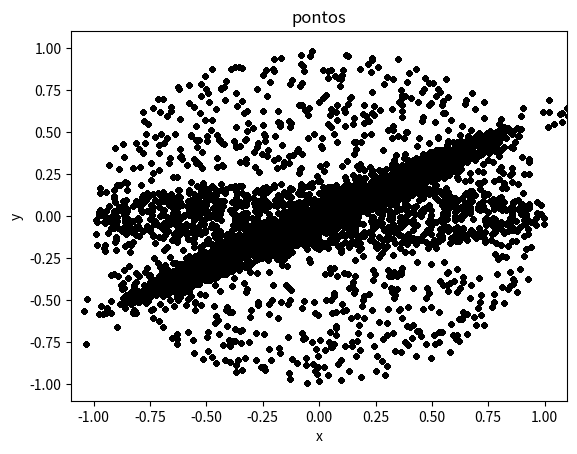

Reproduce this figure in Python.
# -*- coding: utf-8 -*-
# [redacted]
# [redacted]


import matplotlib.pyplot as plt
import numpy as np
from random import randint




#cria um conjunto de n pontos aleatórios dentro de um circulo de raio dado
def Points(n, radius):

    pontos=[]
    while (len(pontos)<n):

        x=0.00001*randint((-1)*radius*100000,radius*100000)
        y=0.00001*randint((-1)*radius*100000,radius*100000)
        
        dist=((x**2)+(y**2))**0.5
        if dist<radius:

            pontos.append([x, y])



    return pontos


#Plota os pontos 
def Grafics(lista):


    plt.xlabel('x')
    plt.ylabel('y')
    plt.title('pontos')
    plt.axis([-1.1,1.1,-1.1,1.1])

        
    x=[]
    y=[]
    for i in range(len(lista)):
        x.append(lista[i][0])
        y.append(lista[i][1])
    
    
    
    for i in range(len(lista)):
        plt.plot(x, y,'.',  color='black')

    plt.show()


def Transform1(lista, transform=[]):

    
    change=[]
    for i in range(len(lista)):
        change.append([(lista[i][0])*(transform[0]),(lista[i][1])*(transform[1])])

    return change

def Transform2(lista, T=[]):

    T=np.matrix(T)
    change=[]
    for i in range(len(lista)):
        xy=np.matrix(lista[i])

        
        xylinha=np.matmul(T, xy.transpose())
        bota=xylinha.getA1()
        x=bota[0]
        y=bota[1]
        change.append([x,y])
        

    return change


#obtendo matriz de covariancia
def Covariance(lista):

    k=[]
    for i in range(len(lista)):
        zero=[]
        for j in range(len(lista)):
            zero.append(0)

        k.append(zero)

    
    
    for i in range(len(lista)):
        for j in range(len(lista)):

            mediafi=(sum(lista[i]))/(len(lista[0]))
            mediafj=(sum(lista[j]))/(len(lista[0]))

            soma=0
            for g in range(len(lista[0])):

                soma+=(lista[i][g]-mediafi)*(lista[j][g]-mediafj)

            k[i][j]=(soma)/(len(lista[0])-1)



    return k
        

#ordenando os autovalores da matriz de covariancia para o PCA
def Ordenando(matriz=[]):

    
    ordenadoValor=[]
    ordenadoVector=[]
    eigenvalues, eigenvector=np.linalg.eigh(matriz)

    
    eigenvalues1=[]
    for i in range(len(eigenvalues)):
        eigenvalues1.append(eigenvalues[i])
    
  
    
    for i in range(len(eigenvalues)):
        maior=eigenvalues1.index(max(eigenvalues1))
        ordenadoValor.append(eigenvalues1[maior])
        ordenadoVector.append(eigenvector[maior])
        eigenvalues1.pop(maior)



    return ordenadoValor, ordenadoVector
                


#verifica se a matriz colocada é simetrica
def check_symmetric(matrix):
    
    symmetric = True

    for x in range(len(matrix)):
        for y in range(len(matrix[x])):
            if matrix[x][y] != matrix[y][x]:
                symmetric = False
                break # inner for
        if not symmetric:
            break # outer for

    print(f"Matrix is symmetric? {symmetric}")


#Principal component analysis          
def PCA(lista, rendimento):

    #covariancia=np.cov(lista)
    covariancia1=Covariance(lista)
    #print(covariancia==covariancia1)
    #covariancia1=np.matrix(covariancia1)
    
 
    Valor, Vector=Ordenando(covariancia1)

    Q=[]
    for i in Vector:
        Q.append(i)


    
    Q1=np.matrix(Q)
  
    lista1=np.matrix(lista)

    newFeature=np.matmul(Q1,lista1)
    newFeature=newFeature.getA()

    #analisando o rendimento dado e fornecendo um novo conjunto de dados

    '''
    somaValor=sum(Valor)

    
    divisao=0
    m=0
    soma=0
    while divisao<rendimento:

        soma+=Valor[m]
        #print(Valor[m])
        
        divisao=soma/somaValor
        #print(divisao)
        m+=1

    newFeature1=[]
    for i in range(m):
        newFeature1.append(newFeature[i])
    '''

    return newFeature





n1=Points(1000, 1)
Grafics(n1)
n2=Transform1(n1, [1,0.2])
Grafics(n2)


s=np.sin(np.pi/6)
c=np.cos(np.pi/6)

n3=Transform2(n2, [[c, s],[s, c]])
Grafics(n3)

'''
matrix=[[1,2,3],
        [2,1,4],
        [3,4,1]]
check_symmetric(matrix)

matrix=np.matrix(matrix)
print((np.linalg.eigh(matrix)))
'''
Grafics(PCA(n3, 1))
















